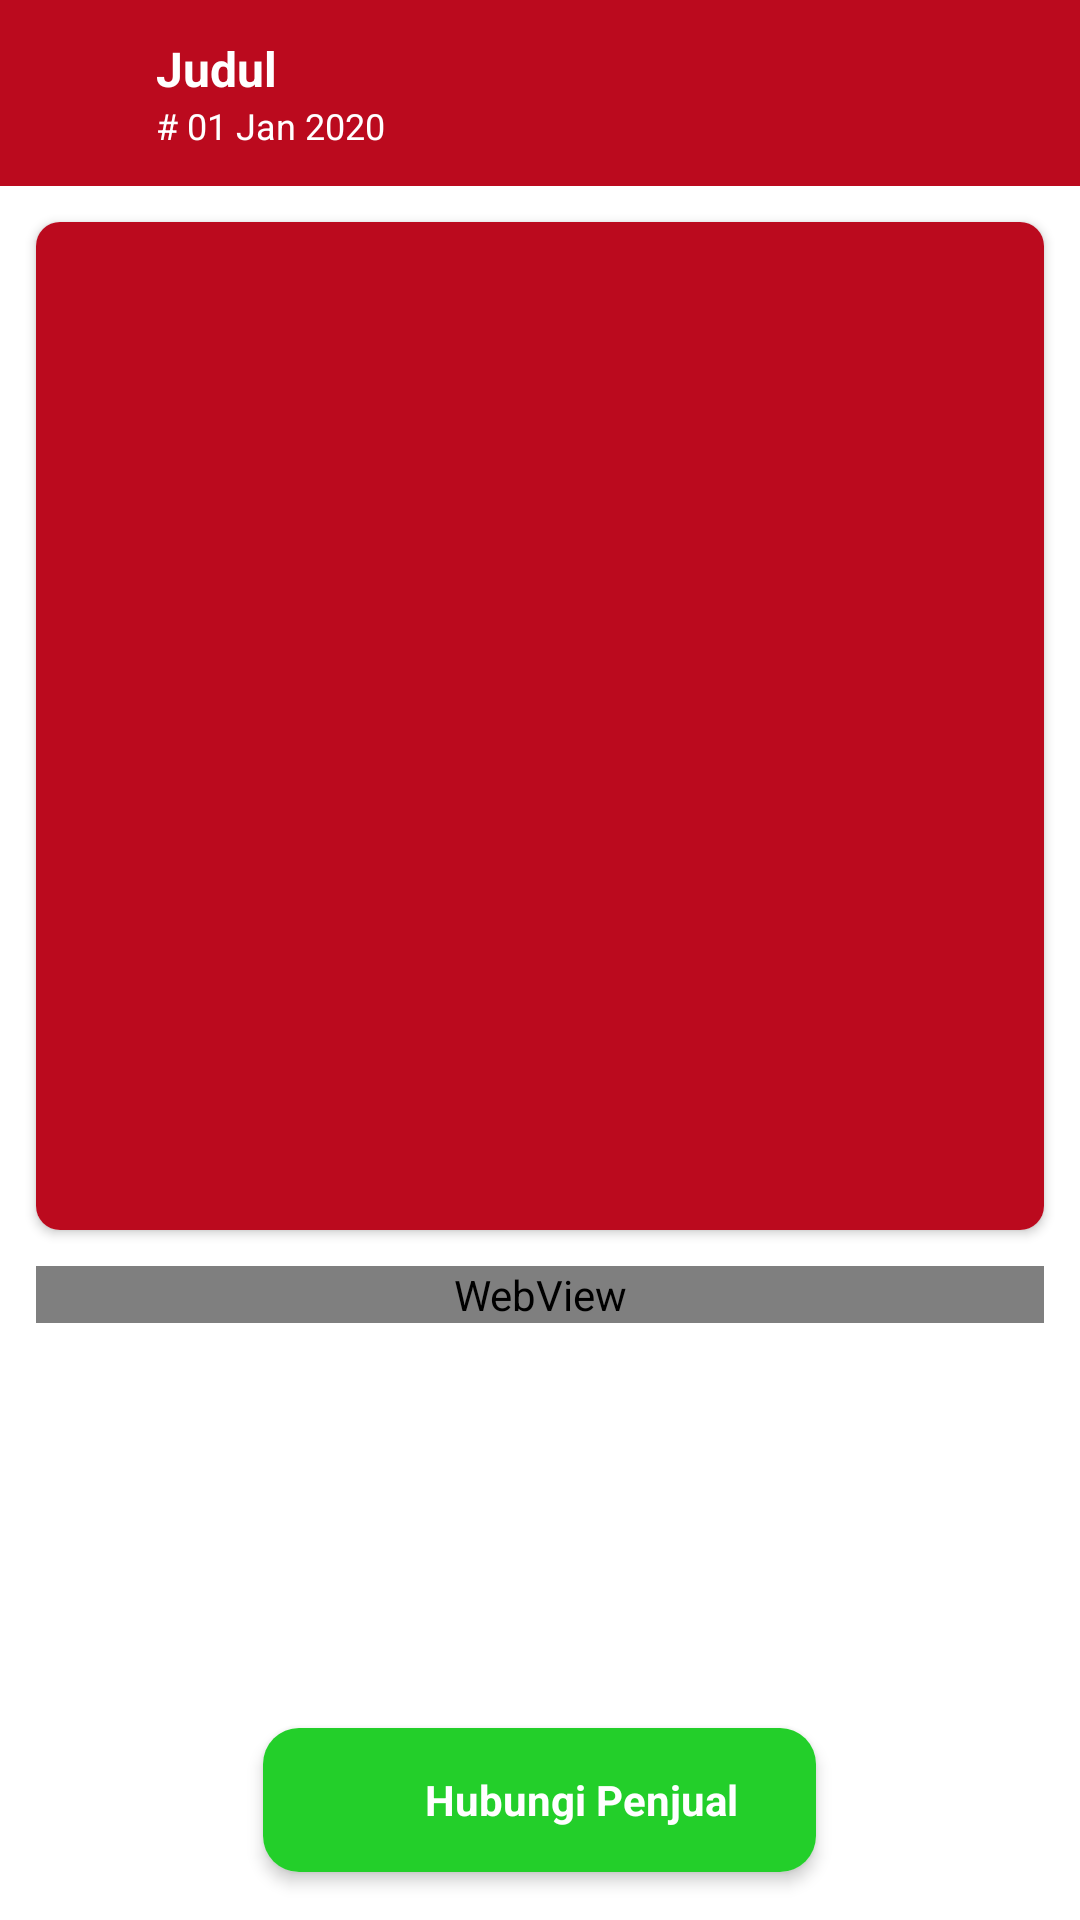

Write the Android layout XML for this screen, with the resource values it uses.
<!-- AndroidManifest.xml: application theme Theme.Appgo -->
<!-- res/layout/activity_detail_lapak_desa.xml -->
<?xml version="1.0" encoding="utf-8"?>
<RelativeLayout xmlns:android="http://schemas.android.com/apk/res/android"
    xmlns:app="http://schemas.android.com/apk/res-auto"
    xmlns:tools="http://schemas.android.com/tools"
    android:layout_width="match_parent"
    android:layout_height="match_parent"
    tools:context=".DetailLapakDesaActivity">

    <LinearLayout
        android:layout_width="match_parent"
        android:layout_height="match_parent"
        android:orientation="vertical">

        <LinearLayout
            android:layout_width="match_parent"
            android:layout_height="wrap_content"
            android:background="@drawable/bg_lay_register"
            android:orientation="horizontal">

            <ImageView
                android:id="@+id/btnBack"
                android:layout_width="52dp"
                android:layout_height="52dp"
                android:layout_weight="0"
                android:padding="12dp"
                android:tint="@color/white"
                app:srcCompat="@drawable/ic_baseline_arrow_back_24" />

            <LinearLayout
                android:layout_width="match_parent"
                android:layout_height="wrap_content"
                android:layout_gravity="center_vertical"
                android:layout_marginRight="16dp"
                android:layout_weight="0"
                android:orientation="vertical"
                android:paddingTop="12dp"
                android:paddingBottom="12dp">

                <TextView
                    android:id="@+id/txtJudul"
                    android:layout_width="match_parent"
                    android:layout_height="wrap_content"
                    android:layout_gravity="center_vertical"
                    android:layout_weight="0"
                    android:text="Judul"
                    android:textColor="@color/white"
                    android:textSize="16sp"
                    android:textStyle="bold" />

                <TextView
                    android:id="@+id/txtTanggal"
                    android:layout_width="match_parent"
                    android:layout_height="wrap_content"
                    android:layout_weight="0"
                    android:text="# 01 Jan 2020"
                    android:textColor="@color/white"
                    android:textSize="12sp" />

            </LinearLayout>

        </LinearLayout>

        <androidx.core.widget.NestedScrollView
            android:layout_width="match_parent"
            android:layout_height="match_parent"
            android:layout_weight="1"
            android:fillViewport="true">

            <LinearLayout
                android:layout_width="match_parent"
                android:layout_height="wrap_content"
                android:orientation="vertical"
                android:paddingBottom="76dp">

                <androidx.cardview.widget.CardView
                    android:layout_width="match_parent"
                    android:layout_height="wrap_content"
                    android:layout_marginStart="12dp"
                    android:layout_marginTop="12dp"
                    android:layout_marginEnd="12dp"
                    android:layout_marginBottom="12dp"
                    app:cardCornerRadius="8dp"
                    app:cardElevation="2dp">

                    <ImageView
                        android:id="@+id/imgGambar"
                        android:layout_width="match_parent"
                        android:layout_height="wrap_content"
                        android:adjustViewBounds="true"
                        app:srcCompat="@drawable/bg_lay_register" />
                </androidx.cardview.widget.CardView>

                <WebView
                    android:id="@+id/webDetail"
                    android:layout_width="match_parent"
                    android:layout_height="wrap_content"
                    android:layout_marginLeft="12dp"
                    android:layout_marginRight="12dp" />
            </LinearLayout>
        </androidx.core.widget.NestedScrollView>

    </LinearLayout>

    <androidx.cardview.widget.CardView
        android:id="@+id/btnHubungiPenjual"
        android:layout_width="wrap_content"
        android:layout_height="wrap_content"
        android:layout_alignParentBottom="true"
        android:layout_centerHorizontal="true"
        android:layout_marginStart="16dp"
        android:layout_marginTop="16dp"
        android:layout_marginEnd="16dp"
        android:layout_marginBottom="16dp"
        app:cardCornerRadius="12dp"
        app:cardElevation="3dp">

        <LinearLayout
            android:layout_width="wrap_content"
            android:layout_height="wrap_content"
            android:background="@color/green"
            android:orientation="horizontal">

            <ImageView
                android:id="@+id/imageView4"
                android:layout_width="48dp"
                android:layout_height="48dp"
                android:layout_gravity="center_vertical"
                android:layout_marginLeft="6dp"
                android:layout_weight="0"
                android:padding="10dp"
                android:tint="@color/white"
                app:srcCompat="@drawable/ic_baseline_forum_24" />

            <TextView
                android:id="@+id/textView22"
                android:layout_width="wrap_content"
                android:layout_height="wrap_content"
                android:layout_gravity="center_vertical"
                android:layout_marginRight="26dp"
                android:layout_weight="1"
                android:text="Hubungi Penjual"
                android:textColor="@color/white"
                android:textSize="14sp"
                android:textStyle="bold" />
        </LinearLayout>
    </androidx.cardview.widget.CardView>
</RelativeLayout>
<!-- resources referenced by this layout -->
<resources>
  <color name="green">#23CF2A</color>
  <color name="white">#FFFFFFFF</color>
  <!-- drawable bg_lay_register (drawable) -->
  <?xml version="1.0" encoding="utf-8"?>
  <shape xmlns:android="http://schemas.android.com/apk/res/android">
      <gradient
          android:startColor="@color/colorPrimary"
          android:endColor="@color/blue" android:angle="-90"/>
  </shape>
  <style name="Theme.Appgo" parent="Theme.MaterialComponents.Light.NoActionBar">
          
          <item name="colorPrimary">@color/colorPrimary</item>
          <item name="colorPrimaryVariant">@color/colorPrimary</item>
          <item name="colorOnPrimary">@color/white</item>
  
          <item name="colorSecondary">@color/colorPrimary</item>
          <item name="colorSecondaryVariant">@color/colorPrimary</item>
          <item name="colorOnSecondary">@color/white</item>
  
          <item name="colorPrimaryDark">@color/colorPrimary</item>
      </style>
  <color name="colorPrimary">#BB0A1E</color>
  <color name="blue">#BB0A1E</color>
</resources>
